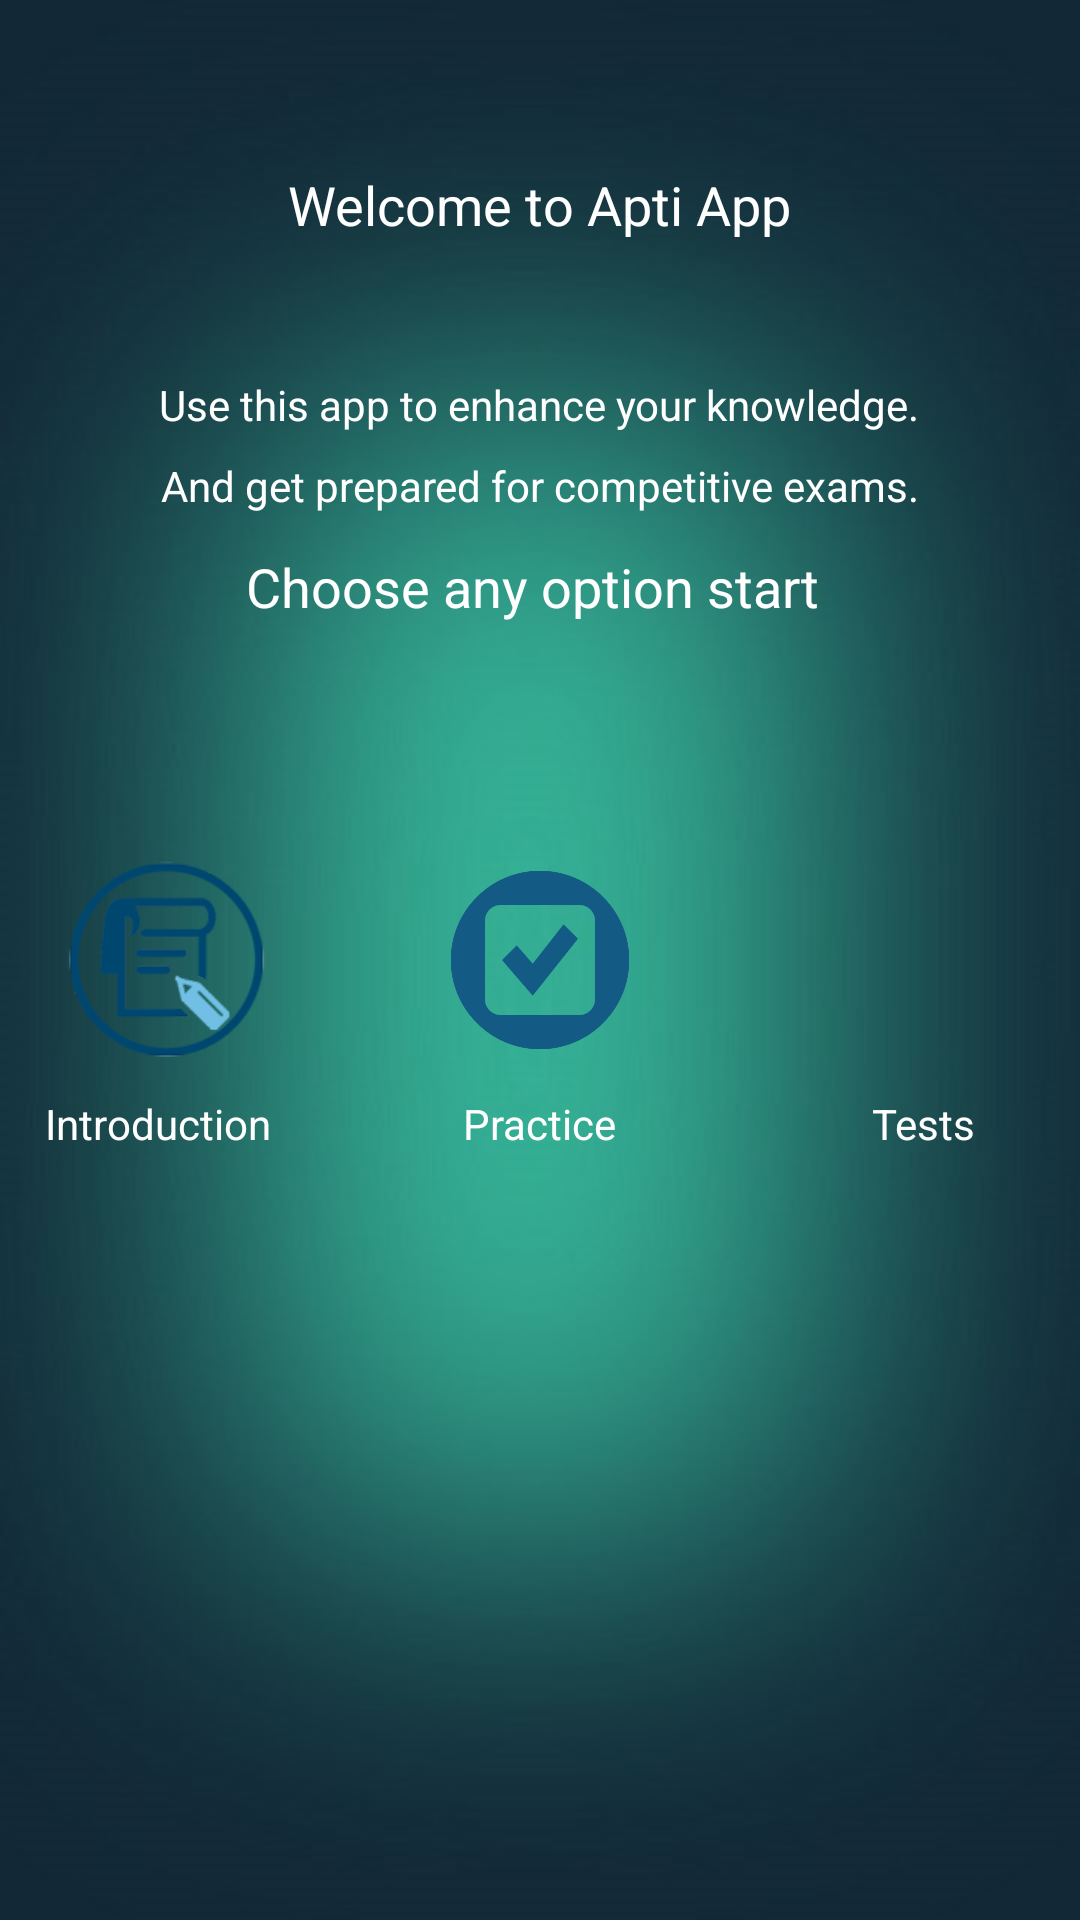

Produce the Android XML layout that renders to this screen, including the resource entries it uses.
<!-- AndroidManifest.xml: application theme AppTheme -->
<!-- res/layout/content_main.xml -->
<?xml version="1.0" encoding="utf-8"?>
<RelativeLayout xmlns:android="http://schemas.android.com/apk/res/android"
    xmlns:app="http://schemas.android.com/apk/res-auto"
    android:layout_width="match_parent"
    android:layout_height="match_parent"
    android:background="@drawable/background"
    app:layout_behavior="@string/appbar_scrolling_view_behavior">

    <TextView
        android:id="@+id/welcometext"
        android:layout_width="wrap_content"
        android:layout_height="wrap_content"
        android:layout_alignParentTop="true"
        android:layout_centerHorizontal="true"
        android:layout_marginTop="56dp"
        android:text="Welcome to Apti App"
        android:textAppearance="?android:attr/textAppearanceMedium"
        android:textColor="#ffffff" />

    <ImageView
        android:id="@+id/imageView2"
        android:layout_width="70dp"
        android:layout_height="70dp"
        android:layout_centerHorizontal="true"
        android:layout_centerVertical="true"
        android:src="@drawable/practice" />

    <ImageView
        android:id="@+id/imageView1"
        android:layout_width="70dp"
        android:layout_height="70dp"
        android:layout_alignParentLeft="true"
        android:layout_centerVertical="true"
        android:layout_marginLeft="20dp"
        android:src="@drawable/introuction" />

    <ImageView
        android:id="@+id/imageView3"
        android:layout_width="70dp"
        android:layout_height="70dp"
        android:layout_alignParentRight="true"
        android:layout_centerVertical="true"
        android:layout_marginRight="20dp"
        android:src="@drawable/test" />

    <TextView
        android:id="@+id/textView2"
        android:layout_width="wrap_content"
        android:layout_height="wrap_content"
        android:layout_below="@+id/welcometext"
        android:layout_centerHorizontal="true"
        android:layout_marginTop="45dp"
        android:text="Use this app to enhance your knowledge."
        android:textAppearance="?android:attr/textAppearanceSmall"
        android:textColor="#ffffff" />

    <TextView
        android:id="@+id/textView3"
        android:layout_width="wrap_content"
        android:layout_height="wrap_content"
        android:layout_below="@+id/textView2"
        android:layout_centerHorizontal="true"
        android:layout_marginTop="8dp"
        android:text="And get prepared for competitive exams."
        android:textAppearance="?android:attr/textAppearanceSmall"
        android:textColor="#ffffff" />

    <TextView
        android:id="@+id/textView4"
        android:layout_width="wrap_content"
        android:layout_height="wrap_content"
        android:layout_below="@+id/textView3"
        android:layout_centerHorizontal="true"
        android:layout_marginTop="12dp"
        android:text="Choose any option start "
        android:textAppearance="?android:attr/textAppearanceMedium"
        android:textColor="#ffffff" />

    <TextView
        android:id="@+id/textView5"
        android:layout_width="wrap_content"
        android:layout_height="wrap_content"
        android:layout_below="@+id/imageView1"
        android:layout_alignParentLeft="true"
        android:layout_marginLeft="15dp"
        android:layout_marginTop="10dp"
        android:text="Introduction"
        android:textAppearance="?android:attr/textAppearanceSmall"
        android:textColor="#ffffff" />

    <TextView
        android:id="@+id/textView6"
        android:layout_width="wrap_content"
        android:layout_height="wrap_content"
        android:layout_below="@+id/imageView2"
        android:layout_centerHorizontal="true"
        android:layout_marginTop="10dp"
        android:text="Practice"
        android:textAppearance="?android:attr/textAppearanceSmall"
        android:textColor="#ffffff" />

    <TextView
        android:id="@+id/textView7"
        android:layout_width="wrap_content"
        android:layout_height="wrap_content"
        android:layout_below="@+id/imageView3"
        android:layout_alignParentRight="true"
        android:layout_marginTop="10dp"
        android:layout_marginRight="35dp"
        android:text="Tests"
        android:textAppearance="?android:attr/textAppearanceSmall"
        android:textColor="#ffffff" />

    <ImageView
        android:id="@+id/imageView4"
        android:layout_width="100dp"
        android:layout_height="100dp"
        android:layout_alignParentBottom="true"
        android:layout_centerHorizontal="true"
        android:layout_marginBottom="50dp"
        android:src="@drawable/highscore" />

</RelativeLayout>
<!-- resources referenced by this layout -->
<resources>
  <!-- drawable background: jpg bitmap (drawable, 27756 bytes) -->
  <!-- drawable introuction: png bitmap (drawable, 10416 bytes) -->
  <!-- drawable practice: png bitmap (drawable, 4164 bytes) -->
  <style name="AppTheme" parent="AppBaseTheme">
          
      </style>
  <style name="AppBaseTheme" parent="android:Theme.Light">
          
      </style>
</resources>
